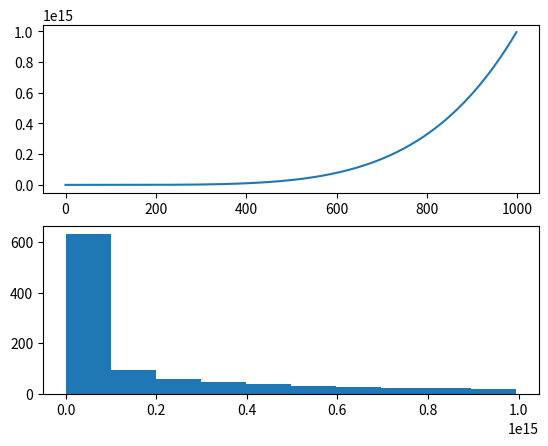

Write Python code to recreate this figure.
# contrive a quadratic time series
from matplotlib import pyplot
series = [i**5 for i in range(1,1000)]
pyplot.figure(1)
# line plot
pyplot.subplot(211)
pyplot.plot(series)
# histogram
pyplot.subplot(212)
pyplot.hist(series)
pyplot.show()



